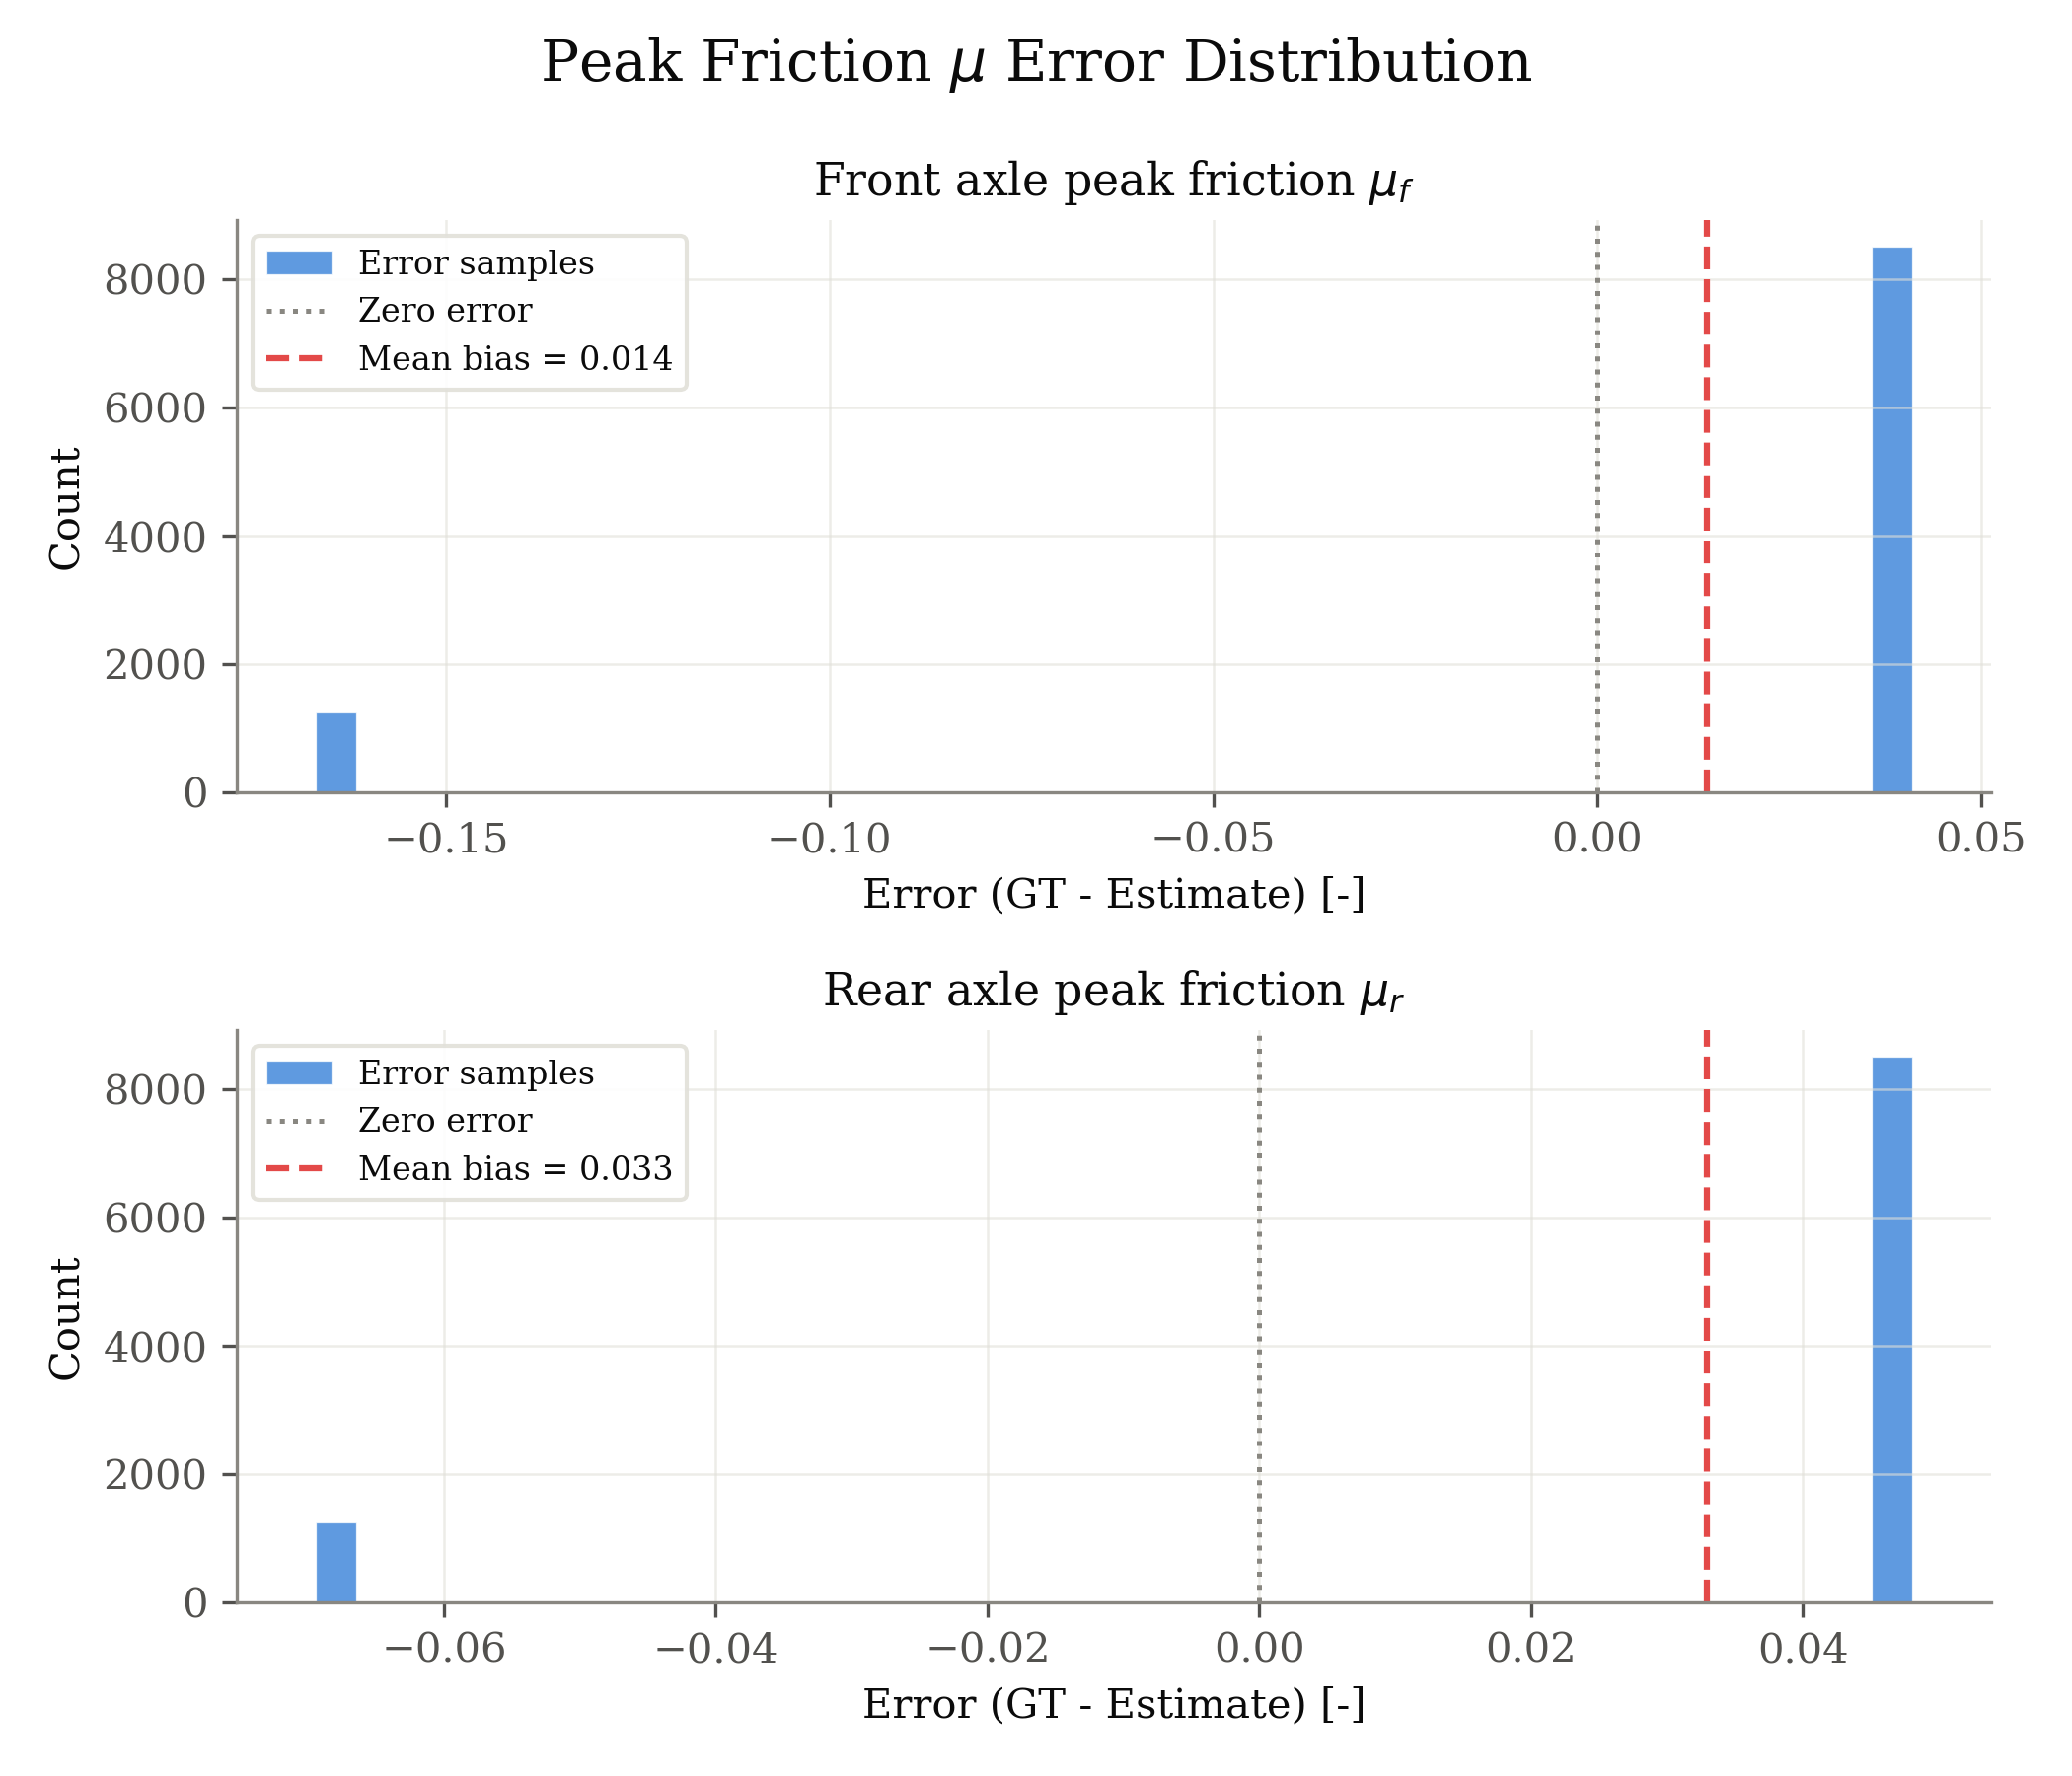

Values plotted in this chart, from the file beside it:
signal, unit, error_gt_minus_est
front_mu, -, -0.1669
front_mu, -, -0.1669
front_mu, -, -0.1669
front_mu, -, -0.1669
front_mu, -, -0.1669
front_mu, -, -0.1669
front_mu, -, -0.1669
front_mu, -, -0.1669
front_mu, -, -0.1669
front_mu, -, -0.1669
front_mu, -, -0.1669
front_mu, -, -0.1669
front_mu, -, -0.1669
front_mu, -, -0.1669
front_mu, -, -0.1669
front_mu, -, -0.1669
front_mu, -, -0.1669
front_mu, -, -0.1669
front_mu, -, -0.1669
front_mu, -, -0.1669
front_mu, -, -0.1669
front_mu, -, -0.1669
front_mu, -, -0.1669
front_mu, -, -0.1669
front_mu, -, -0.1669
front_mu, -, -0.1669
front_mu, -, -0.1669
front_mu, -, -0.1669
front_mu, -, -0.1669
front_mu, -, -0.1669
front_mu, -, -0.1669
front_mu, -, -0.1669
front_mu, -, -0.1669
front_mu, -, -0.1669
front_mu, -, -0.1669
front_mu, -, -0.1669
front_mu, -, -0.1669
front_mu, -, -0.1669
front_mu, -, -0.1669
front_mu, -, -0.1669
front_mu, -, -0.1669
front_mu, -, -0.1669
front_mu, -, -0.1669
front_mu, -, -0.1669
front_mu, -, -0.1669
front_mu, -, -0.1669
front_mu, -, -0.1669
front_mu, -, -0.1669
front_mu, -, -0.1669
front_mu, -, -0.1669
front_mu, -, -0.1669
front_mu, -, -0.1669
front_mu, -, -0.1669
front_mu, -, -0.1669
front_mu, -, -0.1669
front_mu, -, -0.1669
front_mu, -, -0.1669
front_mu, -, -0.1669
front_mu, -, -0.1669
front_mu, -, -0.1669
... 19,456 more rows
